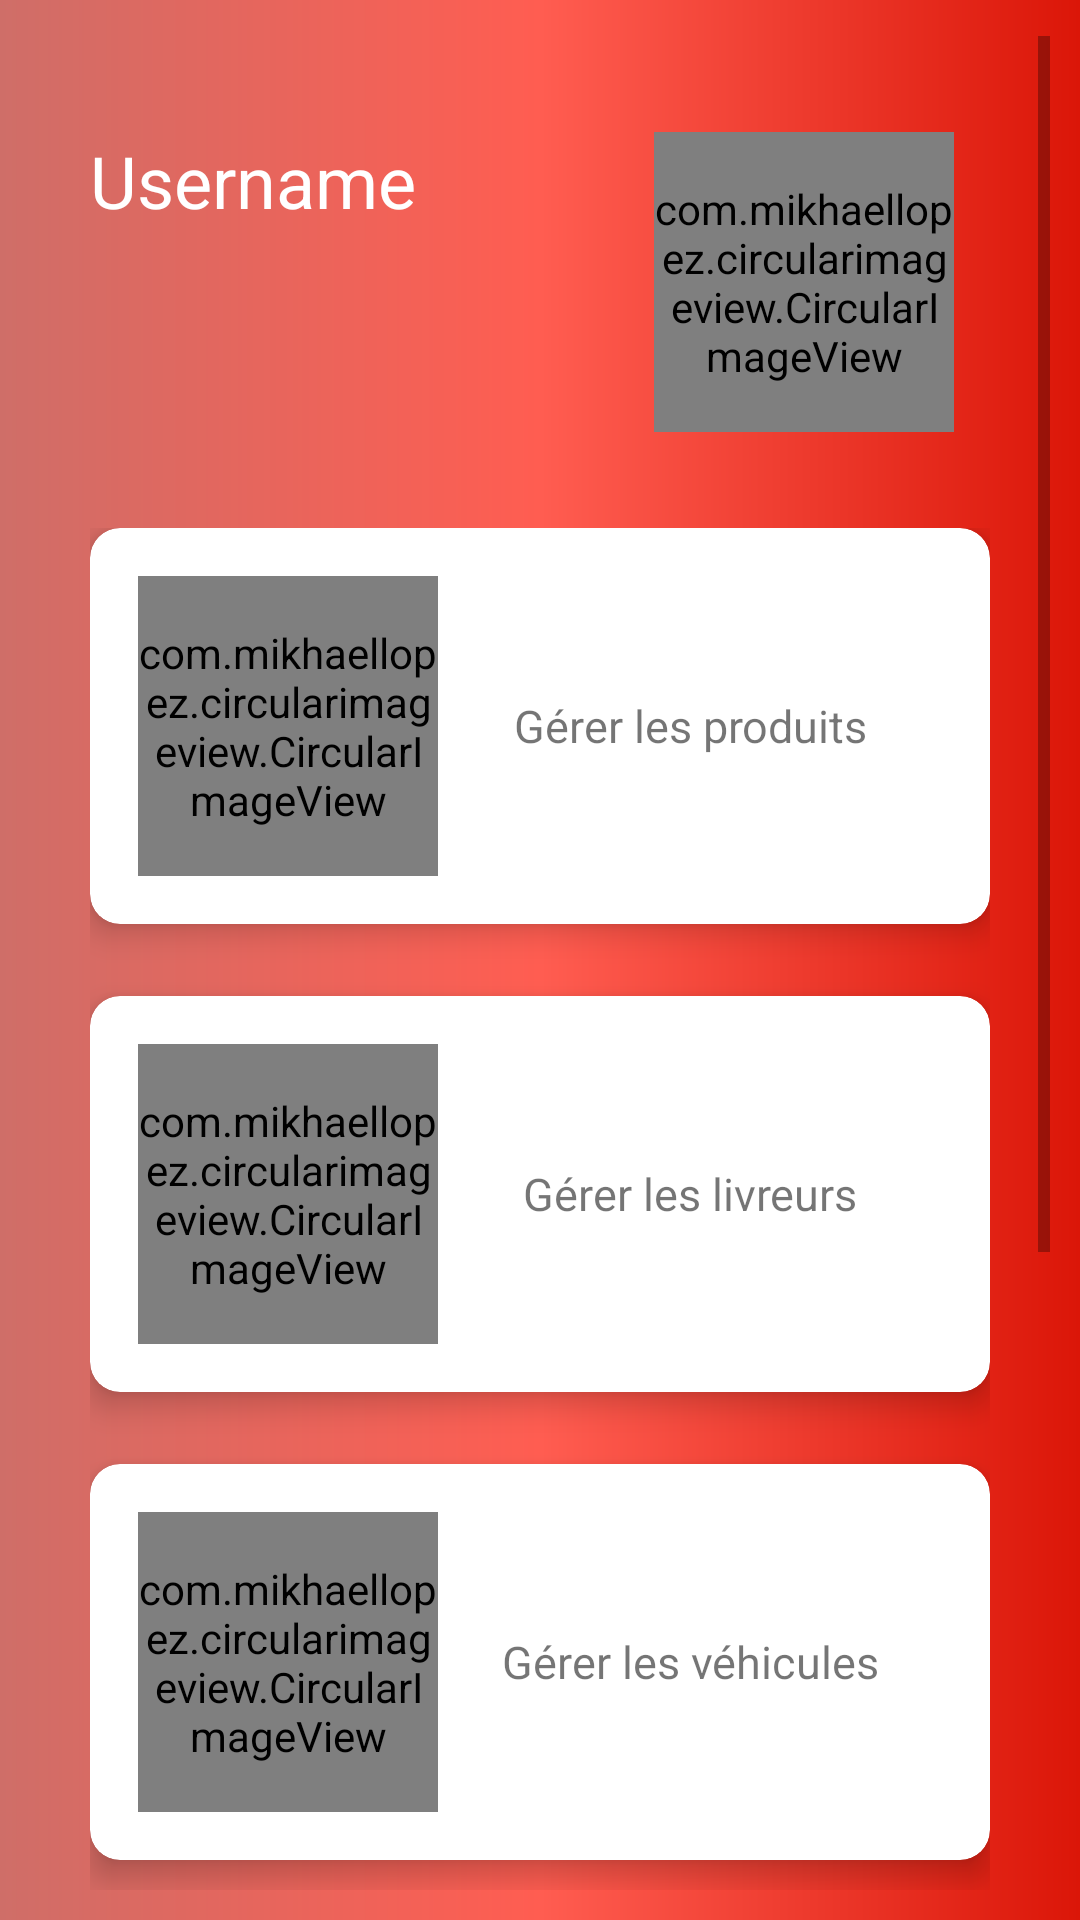

Here is an Android app screen rendered from its layout file. Give the layout XML and the strings, colors and styles it references.
<!-- AndroidManifest.xml: application theme AppTheme -->
<!-- res/layout/activity_home.xml -->
<?xml version="1.0" encoding="utf-8"?>
<ScrollView
    xmlns:android="http://schemas.android.com/apk/res/android"
    xmlns:app="http://schemas.android.com/apk/res-auto"
    xmlns:tools="http://schemas.android.com/tools"
    android:layout_width="match_parent"
    android:layout_height="match_parent"
    tools:context=".Livraison.Acitivitiescommande.CommandeActivity"
    android:background="@drawable/background_fragment"
    android:weightSum="10"
    >
    <LinearLayout
        android:layout_marginTop="0dp"
        android:layout_width="match_parent"
        android:layout_height="wrap_content"
        android:orientation="vertical">
        <RelativeLayout
            android:layout_marginTop="32dp"
            android:layout_width="match_parent"
            android:layout_height="wrap_content"
            android:layout_marginRight="20dp"
            android:layout_marginLeft="20dp">
            <TextView
                android:layout_width="wrap_content"
                android:layout_height="wrap_content"
                android:textSize="24sp"
                android:text="Username"
                android:id="@+id/usernamee"
                android:textColor="#ffff"
                />
            <com.mikhaellopez.circularimageview.CircularImageView
                android:layout_width="100dp"
                android:layout_height="100dp"
                android:layout_marginBottom="12dp"
                android:layout_marginRight="12dp"
                android:id="@+id/imageGerant"
                android:layout_alignParentRight="true"
                android:src="@drawable/ic_commande"/>

        </RelativeLayout>
        <GridLayout
            android:id="@+id/gridlayoutgerant"
            android:layout_margin="20dp"
            android:layout_width="match_parent"
            android:layout_height="wrap_content"
            android:columnOrderPreserved="false"
            android:rowCount="7"
            android:columnCount="1"
            android:layout_marginLeft="@dimen/padd_10"
            android:alignmentMode="alignMargins"
            >

            <androidx.cardview.widget.CardView
                android:layout_width="match_parent"
                android:layout_height="wrap_content"
                android:layout_rowWeight="0"
                android:layout_columnWeight="0"
                android:layout_marginBottom="24dp"
                app:cardCornerRadius="10dp"
                app:cardElevation="6dp">

                <LinearLayout
                    android:layout_width="match_parent"
                    android:layout_height="match_parent"
                    android:gravity="start|center_vertical"
                    android:orientation="horizontal"
                    android:padding="16dp">

                    <com.mikhaellopez.circularimageview.CircularImageView
                        android:layout_width="100dp"
                        android:layout_height="100dp"
                        android:src="@drawable/produit"

                        />

                    <TextView
                        android:id="@+id/ll"
                        android:layout_width="match_parent"
                        android:layout_height="wrap_content"
                        android:textAlignment="center"
                        android:textSize="15dp"
                        android:text="Gérer les produits" />
                </LinearLayout>


            </androidx.cardview.widget.CardView>

            <androidx.cardview.widget.CardView
                android:layout_width="match_parent"
                android:layout_height="wrap_content"
                android:layout_rowWeight="0"
                android:layout_columnWeight="0"
                android:layout_marginBottom="24dp"
                app:cardCornerRadius="10dp"
                app:cardElevation="6dp">

                <LinearLayout
                    android:layout_width="match_parent"
                    android:layout_height="match_parent"
                    android:gravity="start|center_vertical"
                    android:orientation="horizontal"
                    android:padding="16dp">

                    <com.mikhaellopez.circularimageview.CircularImageView
                        android:layout_width="100dp"
                        android:layout_height="100dp"
                        android:src="@drawable/livreur"

                        />

                    <TextView
                        android:id="@+id/gliv"
                        android:layout_width="match_parent"
                        android:layout_height="wrap_content"
                        android:textAlignment="center"
                        android:text="Gérer les livreurs"
                        android:textSize="15dp" />
                </LinearLayout>


            </androidx.cardview.widget.CardView>

            <androidx.cardview.widget.CardView
                android:layout_width="match_parent"
                android:layout_height="wrap_content"
                android:layout_rowWeight="0"
                android:layout_columnWeight="0"
                android:layout_marginBottom="24dp"
                app:cardCornerRadius="10dp"
                app:cardElevation="6dp"
                >

                <LinearLayout
                    android:layout_width="match_parent"
                    android:layout_height="match_parent"
                    android:gravity="start|center_vertical"
                    android:orientation="horizontal"
                    android:padding="16dp">

                    <com.mikhaellopez.circularimageview.CircularImageView
                        android:layout_width="100dp"
                        android:layout_height="100dp"
                        android:src="@drawable/vehicule"

                        />

                    <TextView
                        android:id="@+id/gveh"
                        android:layout_width="match_parent"
                        android:layout_height="wrap_content"
                        android:textAlignment="center"
                        android:text="Gérer les véhicules"
                        android:textSize="15dp" />
                </LinearLayout>


            </androidx.cardview.widget.CardView>

            <androidx.cardview.widget.CardView
                android:layout_width="match_parent"
                android:layout_height="wrap_content"
                android:layout_rowWeight="0"
                android:layout_columnWeight="0"
                android:layout_marginBottom="24dp"
                app:cardCornerRadius="10dp"
                app:cardElevation="6dp"

                >

                <LinearLayout
                    android:layout_width="match_parent"
                    android:layout_height="match_parent"
                    android:gravity="start|center_vertical"
                    android:orientation="horizontal"
                    android:padding="16dp">

                    <com.mikhaellopez.circularimageview.CircularImageView
                        android:layout_width="100dp"
                        android:layout_height="100dp"

                        android:src="@drawable/commande" />

                    <TextView
                        android:id="@+id/gcomm"
                        android:layout_width="match_parent"
                        android:layout_height="wrap_content"
                        android:textAlignment="center"
                        android:text="Gérer les Commande"
                        android:textSize="15dp" />
                </LinearLayout>


            </androidx.cardview.widget.CardView>

            <androidx.cardview.widget.CardView
                android:layout_width="match_parent"
                android:layout_height="wrap_content"
                android:layout_rowWeight="0"
                android:layout_columnWeight="0"
                android:layout_marginBottom="24dp"
                app:cardCornerRadius="10dp"
                app:cardElevation="6dp"
                >

                <LinearLayout
                    android:layout_width="match_parent"
                    android:layout_height="match_parent"
                    android:gravity="start|center_vertical"
                    android:orientation="horizontal"
                    android:padding="16dp">

                    <com.mikhaellopez.circularimageview.CircularImageView
                        android:layout_width="100dp"
                        android:layout_height="100dp"
                        android:src="@drawable/grpsger"

                        />

                    <TextView
                        android:id="@+id/gpsg"
                        android:layout_width="match_parent"
                        android:layout_height="wrap_content"
                        android:textAlignment="center"
                        android:text="Voir GPS"
                        android:textSize="15dp" />
                </LinearLayout>


            </androidx.cardview.widget.CardView>

        </GridLayout>
    </LinearLayout>


</ScrollView>
<!-- resources referenced by this layout -->
<resources>
  <dimen name="padd_10">10dp</dimen>
  <!-- drawable background_fragment (drawable) -->
  <?xml version="1.0" encoding="utf-8"?>
  <shape xmlns:android="http://schemas.android.com/apk/res/android"
      android:shape="rectangle">
      <gradient android:startColor="@color/k"
          android:centerColor="@color/l"
          android:endColor="@color/r"
          android:type="linear"
          />
      <corners
          android:bottomRightRadius="0dp"
          android:bottomLeftRadius="0dp"
          android:topLeftRadius="0dp"
  
          />
  
      <padding
          android:bottom="10dp"
          android:left="10dp"
          android:right="10dp"
          android:top="12dp"
          />
      <size
          android:width="10dp"
          android:height="5dp"
          />
  </shape>
  <!-- drawable commande: png bitmap (drawable, 25546 bytes) -->
  <!-- drawable ic_commande (drawable) -->
  <vector android:height="24dp" android:tint="#FDFCFF"
      android:viewportHeight="24.0" android:viewportWidth="24.0"
      android:width="24dp" xmlns:android="http://schemas.android.com/apk/res/android">
      <path android:fillColor="#FF000000" android:pathData="M19,3h-4.18C14.4,1.84 13.3,1 12,1c-1.3,0 -2.4,0.84 -2.82,2L5,3c-1.1,0 -2,0.9 -2,2v14c0,1.1 0.9,2 2,2h14c1.1,0 2,-0.9 2,-2L21,5c0,-1.1 -0.9,-2 -2,-2zM12,3c0.55,0 1,0.45 1,1s-0.45,1 -1,1 -1,-0.45 -1,-1 0.45,-1 1,-1zM14,17L7,17v-2h7v2zM17,13L7,13v-2h10v2zM17,9L7,9L7,7h10v2z"/>
  </vector>
  <!-- drawable livreur: png bitmap (drawable, 19892 bytes) -->
  <!-- drawable produit: png bitmap (drawable, 45379 bytes) -->
  <!-- drawable vehicule: png bitmap (drawable, 27605 bytes) -->
  <style name="AppTheme" parent="Theme.AppCompat.Light.DarkActionBar">
          
          <item name="colorPrimary">@color/colorPrimary</item>
          <item name="colorPrimaryDark">@color/colorPrimaryDark</item>
          <item name="colorAccent">@color/colorAccent</item>
      </style>
  <color name="k">#cf6e68</color>
  <color name="l">#ff5d51</color>
  <color name="r">#db1608</color>
  <color name="colorPrimary">#EA0808</color>
  <color name="colorPrimaryDark">#F93A3A</color>
  <color name="colorAccent">#D81B60</color>
</resources>
